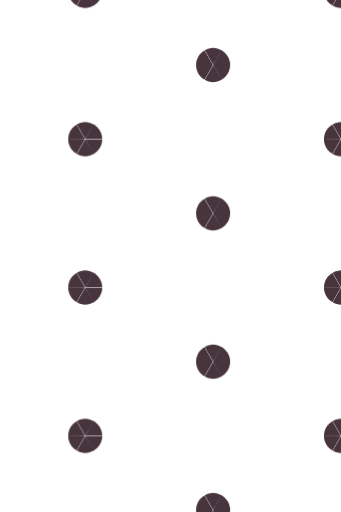
t = 0.00 s
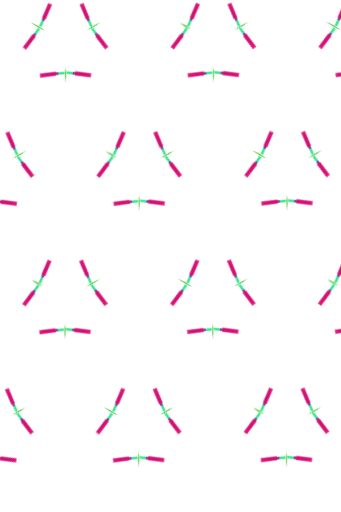
t = 1.67 s
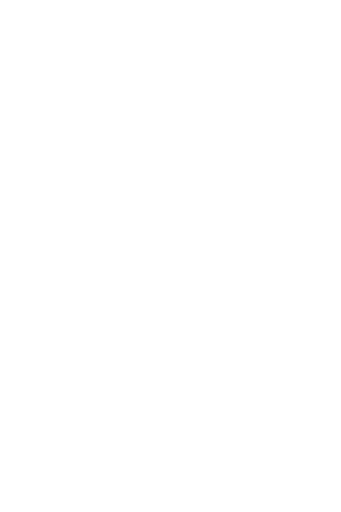
t = 3.33 s
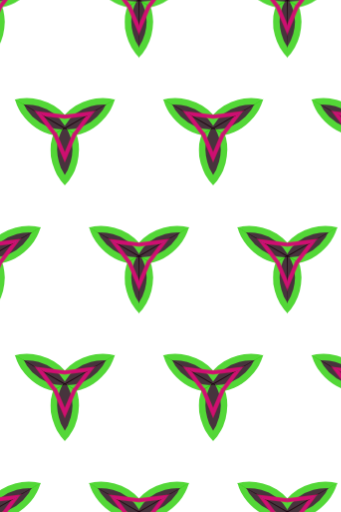
t = 5.00 s
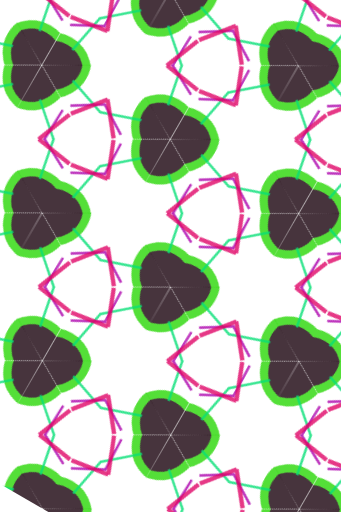
t = 6.67 s
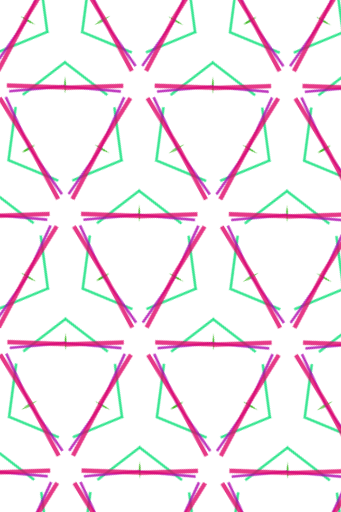
t = 8.33 s

The animated SVG that drew these frames (rendered in a browser with its animation timeline set to each time). Animation: 19 SMIL elements (animate=18,animateTransform=1); frames cover the first 8.33 s, repeats indefinitely.

<!-- Tiffany Rayside https://codepen.io/tmrDevelops/pen/WbXeOB -->

<svg width="400" height="600" viewBox="-250 -250 400 600" xmlns="http://www.w3.org/2000/svg" xmlns:xlink="http://www.w3.org/1999/xlink">
  <rect fill="white" x="-250" y="-250" width="100%" height="100%"/>

  <defs>
    <clipPath id="clip">
      <path d="M0,0H100L50,88Z"/>
    </clipPath>

    <g id="tile" clip-path="url(#clip)">
      <rect fill="transparent" x="0" y="0" width="100" height="100"/>
      <circle cx="50" cy="50" r="30" opacity="0.8">
          <animate attributeName="cx" values="0;150;0" keyTimes="0;0.5;1" calcMode="linear" begin="0s" dur="5s" repeatCount="indefinite"/>
          <animate attributeName="cy" values="0;150;0" keyTimes="0;0.5;1" calcMode="linear" begin="0s" dur="7s" repeatCount="indefinite"/>
          <animate attributeName="r" values="20;60;20" keyTimes="0;0.5;1" calcMode="linear" begin="0s" dur="9s" repeatCount="indefinite"/>
          <animate attributeName="stroke-width" values="0;10;0" keyTimes="0;0.5;1" calcMode="linear" begin="0s" dur="13s" repeatCount="indefinite"/>
          <animate attributeName="fill" from="hsla(333, 95%, 5%, 1)" to="hsla(333, 95%, 5%, 1)" calcMode="linear" begin="0s" dur="11s" repeatCount="indefinite"/>
          <animate attributeName="stroke" from="hsla(110, 95%, 35%, 1)" to="hsla(110, 95%, 45%, 1)" calcMode="linear" begin="0s" dur="8s" repeatCount="indefinite"/>
      </circle>
      <line stroke-width="3" stroke="hsla(151, 95%, 45%, 1)" opacity="0.8">
          <animate attributeName="x1" values="0;100;0" keyTimes="0;0.5;1" calcMode="linear" begin="0s" dur="5s" repeatCount="indefinite"/>
          <animate attributeName="y1" values="0;100;0" keyTimes="0;0.5;1" calcMode="linear" begin="0s" dur="6s" repeatCount="indefinite"/>
          <animate attributeName="x2" values="0;100;0" keyTimes="0;0.5;1" calcMode="linear" begin="0s" dur="7s" repeatCount="indefinite"/>
          <animate attributeName="y2" values="0;100;0" keyTimes="0;0.5;1" calcMode="linear" begin="0s" dur="8s" repeatCount="indefinite"/>
      </line>
      <line stroke-width="3" stroke="hsla(300, 95%, 35%, 1)" opacity="0.8">
          <animate attributeName="x1" values="0;100;0" keyTimes="0;0.5;1" calcMode="linear" begin="0s" dur="5.5s" repeatCount="indefinite"/>
          <animate attributeName="y1" values="0;100;0" keyTimes="0;0.5;1" calcMode="linear" begin="0s" dur="6.5s" repeatCount="indefinite"/>
          <animate attributeName="x2" values="0;100;0" keyTimes="0;0.5;1" calcMode="linear" begin="0s" dur="7.5s" repeatCount="indefinite"/>
          <animate attributeName="y2" values="0;100;0" keyTimes="0;0.5;1" calcMode="linear" begin="0s" dur="8.5s" repeatCount="indefinite"/>
      </line>
      <line stroke-width="5" stroke="hsla(333, 95%, 45%, 1)" opacity="0.8">
          <animate attributeName="x1" values="0;100;0" keyTimes="0;0.5;1" calcMode="linear" begin="0s" dur="5.7s" repeatCount="indefinite"/>
          <animate attributeName="y1" values="0;100;0" keyTimes="0;0.5;1" calcMode="linear" begin="0s" dur="6.7s" repeatCount="indefinite"/>
          <animate attributeName="x2" values="0;100;0" keyTimes="0;0.5;1" calcMode="linear" begin="0s" dur="7.7s" repeatCount="indefinite"/>
          <animate attributeName="y2" values="0;100;0" keyTimes="0;0.5;1" calcMode="linear" begin="0s" dur="8.7s" repeatCount="indefinite"/>
      </line>
    </g>

    <g id="kaleidoscopeTile">
      <use xlink:href="#tile" transform="rotate(0)"/>
      <use xlink:href="#tile" transform="scale(-1,1),rotate(60)"/>
      <use xlink:href="#tile" transform="rotate(120)"/>
      <use xlink:href="#tile" transform="scale(1,-1),rotate(120)"/>
      <use xlink:href="#tile" transform="rotate(240)"/>
      <use xlink:href="#tile" transform="scale(1,-1)"/>
      <use xlink:href="#tile" transform="translate(150,-87),rotate(120)"/>
      <use xlink:href="#tile" transform="translate(-150,87),scale(1,-1)"/>
      <use xlink:href="#tile" transform="translate(-150,-87),rotate(0)"/>
      <use xlink:href="#tile" transform="translate(150,87),scale(1,-1),rotate(120)"/>
      <use xlink:href="#tile" transform="translate(-150,-87),scale(-1,1),rotate(60)"/>
      <use xlink:href="#tile" transform="translate(-150,87),rotate(240)"/>
      <use xlink:href="#tile" transform="translate(150,-87),scale(-1,1),rotate(60)"/>
      <use xlink:href="#tile" transform="translate(150,87),rotate(240)"/>
    </g>

    <pattern id="kaleidoscope" x="0" y="0" width="300" height="174" patternUnits="userSpaceOnUse" patternContentUnits="userSpaceOnUse">
      <use xlink:href="#kaleidoscopeTile" x="150" y="87"/>
    </pattern>
  </defs>

  <rect fill="url(#kaleidoscope)" x="-400" y="-400" width="800" height="800">
    <animateTransform attributeName="transform" type="rotate" from="0,0,0" to="360,0,0" begin="0s" dur="20s" repeatCount="indefinite"/>
  </rect>
</svg>